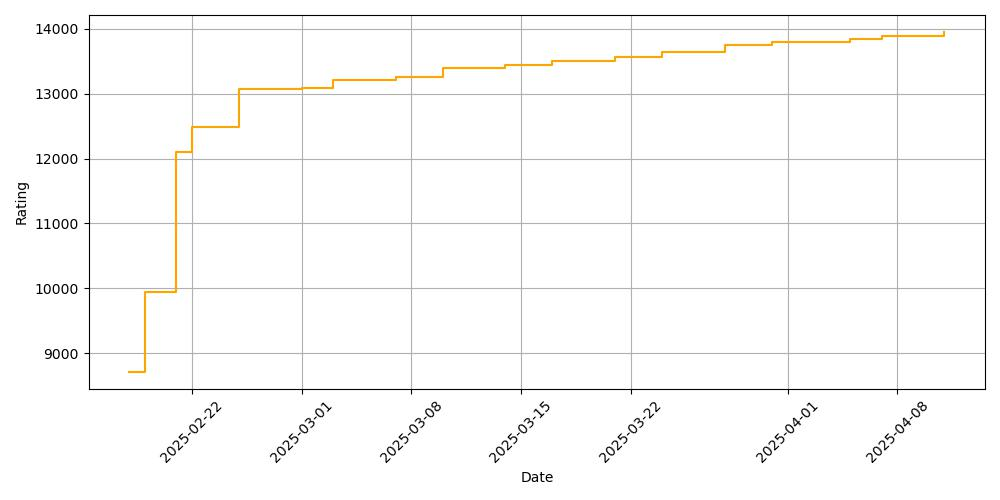

The data file committed next to this chart (first rows):
date, rating
2025-02-18, 8715
2025-02-19, 8715
2025-02-19, 9944
2025-02-21, 9944
2025-02-21, 12096
2025-02-22, 12096
2025-02-22, 12489
2025-02-25, 12489
2025-02-25, 13078
2025-03-01, 13078
2025-03-01, 13083
2025-03-03, 13083
2025-03-03, 13204
2025-03-07, 13204
2025-03-07, 13254
2025-03-10, 13254
2025-03-10, 13398
2025-03-14, 13398
2025-03-14, 13446
2025-03-17, 13446
2025-03-17, 13510
2025-03-21, 13510
2025-03-21, 13560
2025-03-24, 13560
2025-03-24, 13646
2025-03-28, 13646
2025-03-28, 13755
2025-03-31, 13755
2025-03-31, 13801
2025-04-05, 13801
2025-04-05, 13837
2025-04-07, 13837
2025-04-07, 13895
2025-04-11, 13895
2025-04-11, 13950
